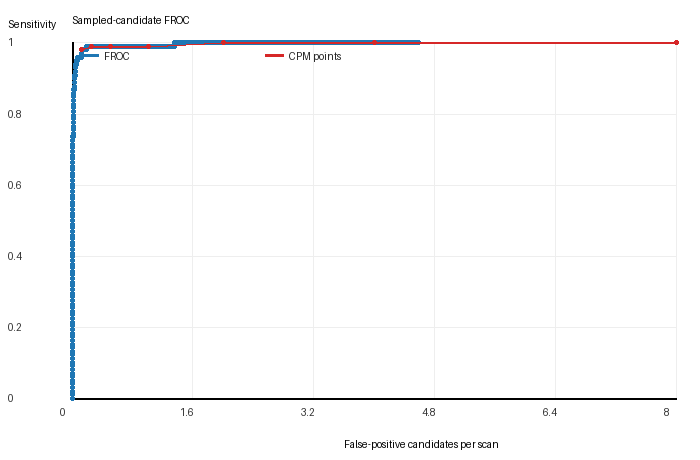

Data behind this chart, as committed beside it:
threshold, false_positives, fp_per_scan, true_positives, sensitivity
inf, 0, 0.0, 0, 0.0
1, 0, 0.0, 1, 0.0102
1, 0, 0.0, 2, 0.02041
1, 0, 0.0, 3, 0.03061
1, 0, 0.0, 4, 0.04082
1, 0, 0.0, 5, 0.05102
1, 0, 0.0, 6, 0.06122
1, 0, 0.0, 7, 0.07143
1, 0, 0.0, 8, 0.08163
1, 0, 0.0, 9, 0.09184
1, 0, 0.0, 10, 0.102
1, 0, 0.0, 11, 0.1122
1, 0, 0.0, 12, 0.1224
1, 0, 0.0, 13, 0.1327
1, 0, 0.0, 14, 0.1429
1, 0, 0.0, 15, 0.1531
0.9999, 0, 0.0, 16, 0.1633
0.9999, 0, 0.0, 17, 0.1735
0.9999, 0, 0.0, 18, 0.1837
0.9999, 0, 0.0, 19, 0.1939
0.9999, 0, 0.0, 20, 0.2041
0.9999, 0, 0.0, 21, 0.2143
0.9999, 0, 0.0, 22, 0.2245
0.9999, 0, 0.0, 23, 0.2347
0.9999, 0, 0.0, 24, 0.2449
0.9999, 0, 0.0, 25, 0.2551
0.9999, 0, 0.0, 26, 0.2653
0.9998, 0, 0.0, 27, 0.2755
0.9998, 0, 0.0, 28, 0.2857
0.9997, 0, 0.0, 29, 0.2959
0.9997, 0, 0.0, 30, 0.3061
0.9997, 0, 0.0, 31, 0.3163
0.9997, 0, 0.0, 32, 0.3265
0.9997, 0, 0.0, 33, 0.3367
0.9997, 0, 0.0, 34, 0.3469
0.9996, 0, 0.0, 35, 0.3571
0.9996, 0, 0.0, 36, 0.3673
0.9995, 0, 0.0, 37, 0.3776
0.9995, 0, 0.0, 38, 0.3878
0.9994, 0, 0.0, 39, 0.398
0.9993, 0, 0.0, 40, 0.4082
0.9991, 0, 0.0, 41, 0.4184
0.999, 0, 0.0, 42, 0.4286
0.9987, 0, 0.0, 43, 0.4388
0.9984, 0, 0.0, 44, 0.449
0.9983, 0, 0.0, 45, 0.4592
0.9981, 0, 0.0, 46, 0.4694
0.998, 0, 0.0, 47, 0.4796
0.9978, 0, 0.0, 48, 0.4898
0.9978, 0, 0.0, 49, 0.5
0.9977, 0, 0.0, 50, 0.5102
0.9975, 0, 0.0, 51, 0.5204
0.9973, 0, 0.0, 52, 0.5306
0.9973, 0, 0.0, 53, 0.5408
0.9972, 0, 0.0, 54, 0.551
0.997, 0, 0.0, 55, 0.5612
0.9968, 0, 0.0, 56, 0.5714
0.9956, 0, 0.0, 57, 0.5816
0.9954, 0, 0.0, 58, 0.5918
0.9938, 0, 0.0, 59, 0.602
... 439 more rows
